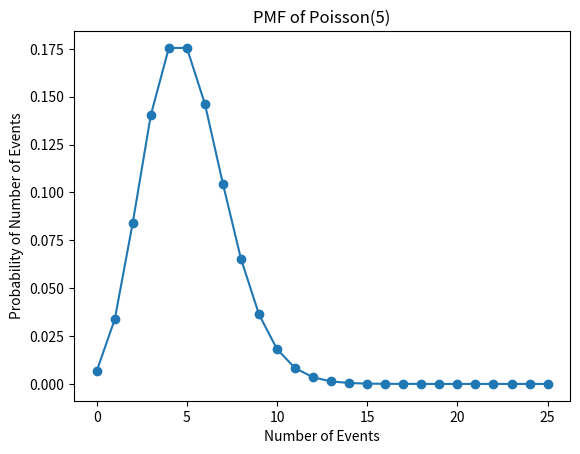

Python code for this plot:
import matplotlib.pyplot as plt
import math


def pmf_poisson(k, lam):
    return (lam**k * math.exp(-lam)) / math.factorial(k)


def plot_pmf_poisson(n, lam):
    # Plot the probability mass function  of Poisson(n, lambda)
    K = list(range(0, n + 1))
    P_poisson = [pmf_poisson(k, lam) for k in K]
    plt.plot(K, P_poisson, '-o')
    plt.title('PMF of Poisson(%i)' % lam)
    plt.xlabel('Number of Events')
    plt.ylabel('Probability of Number of Events')
    plt.show()


plot_pmf_poisson(25, 5)
